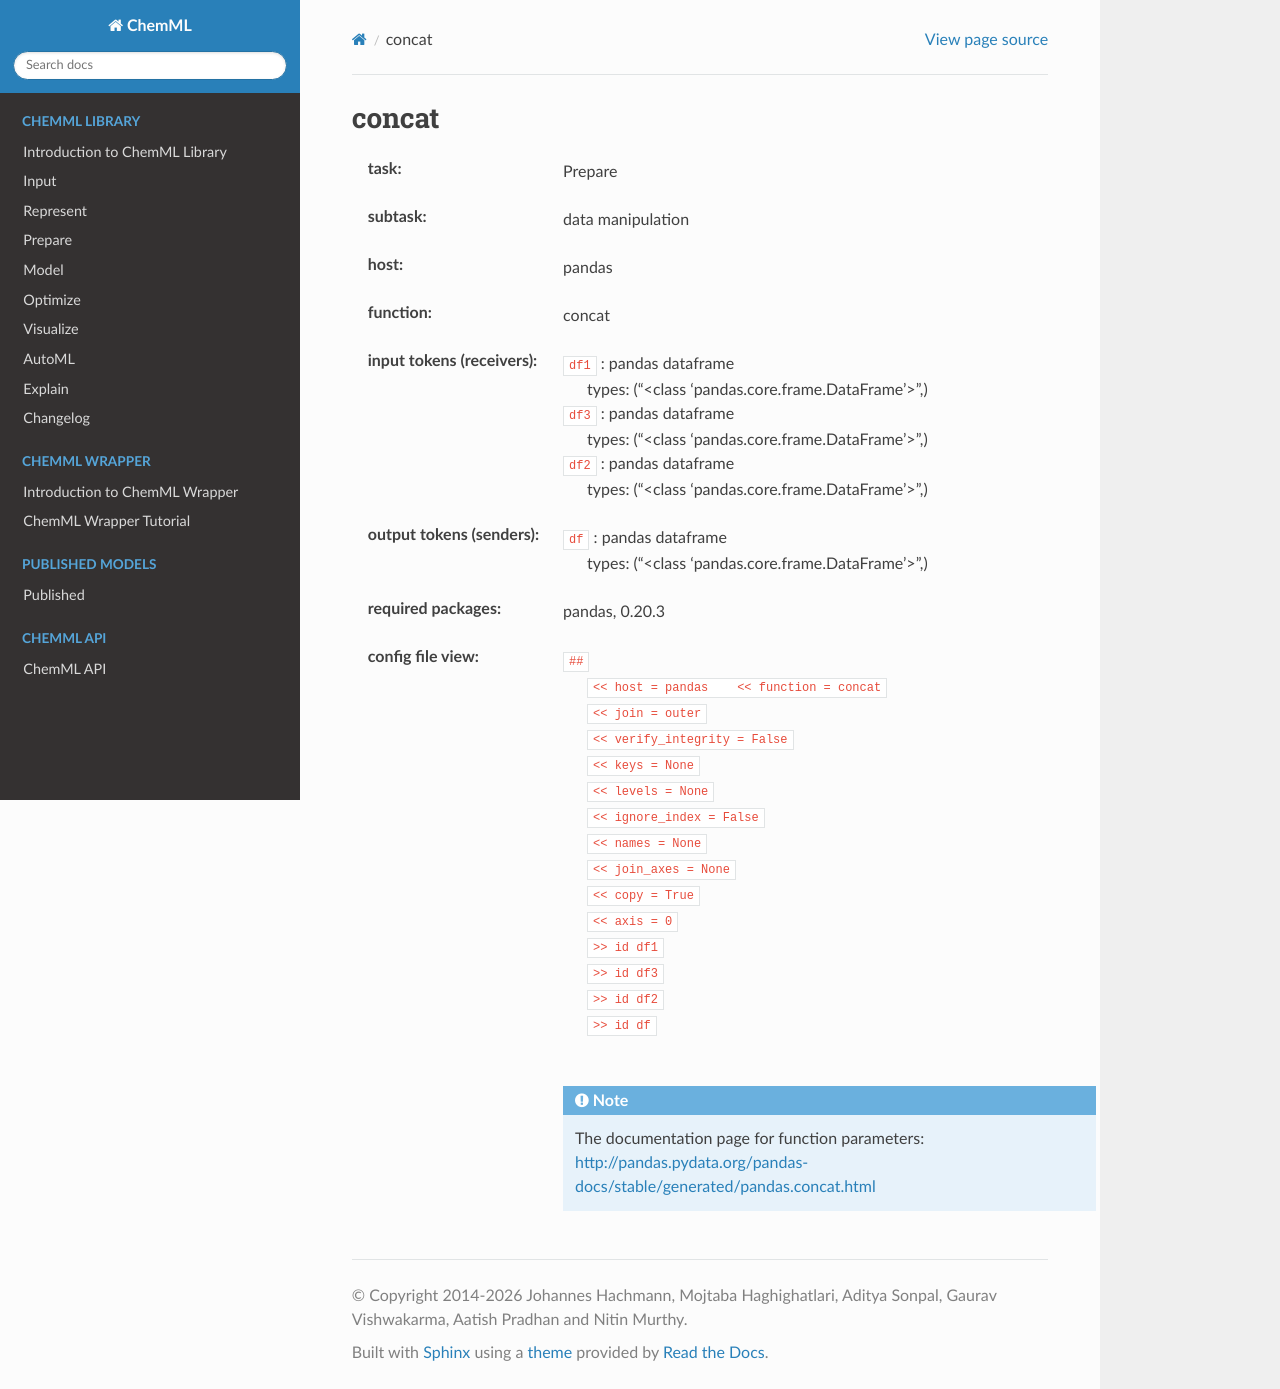

repository: hachmannlab/chemml · page: API/wrapper_docs/pandas.concat.html · generator: sphinx

.. _concat:

concat
=======

:task:
    | Prepare

:subtask:
    | data manipulation

:host:
    | pandas

:function:
    | concat

:input tokens (receivers):
    | ``df1`` : pandas dataframe
    |   types: ("<class 'pandas.core.frame.DataFrame'>",)
    | ``df3`` : pandas dataframe
    |   types: ("<class 'pandas.core.frame.DataFrame'>",)
    | ``df2`` : pandas dataframe
    |   types: ("<class 'pandas.core.frame.DataFrame'>",)

:output tokens (senders):
    | ``df`` : pandas dataframe
    |   types: ("<class 'pandas.core.frame.DataFrame'>",)


:required packages:
    | pandas, 0.20.3

:config file view:
    | ``##``
    |   ``<< host = pandas    << function = concat``
    |   ``<< join = outer``
    |   ``<< verify_integrity = False``
    |   ``<< keys = None``
    |   ``<< levels = None``
    |   ``<< ignore_index = False``
    |   ``<< names = None``
    |   ``<< join_axes = None``
    |   ``<< copy = True``
    |   ``<< axis = 0``
    |   ``>> id df1``
    |   ``>> id df3``
    |   ``>> id df2``
    |   ``>> id df``
    |
    .. note:: The documentation page for function parameters: http://pandas.pydata.org/pandas-docs/stable/generated/pandas.concat.html
